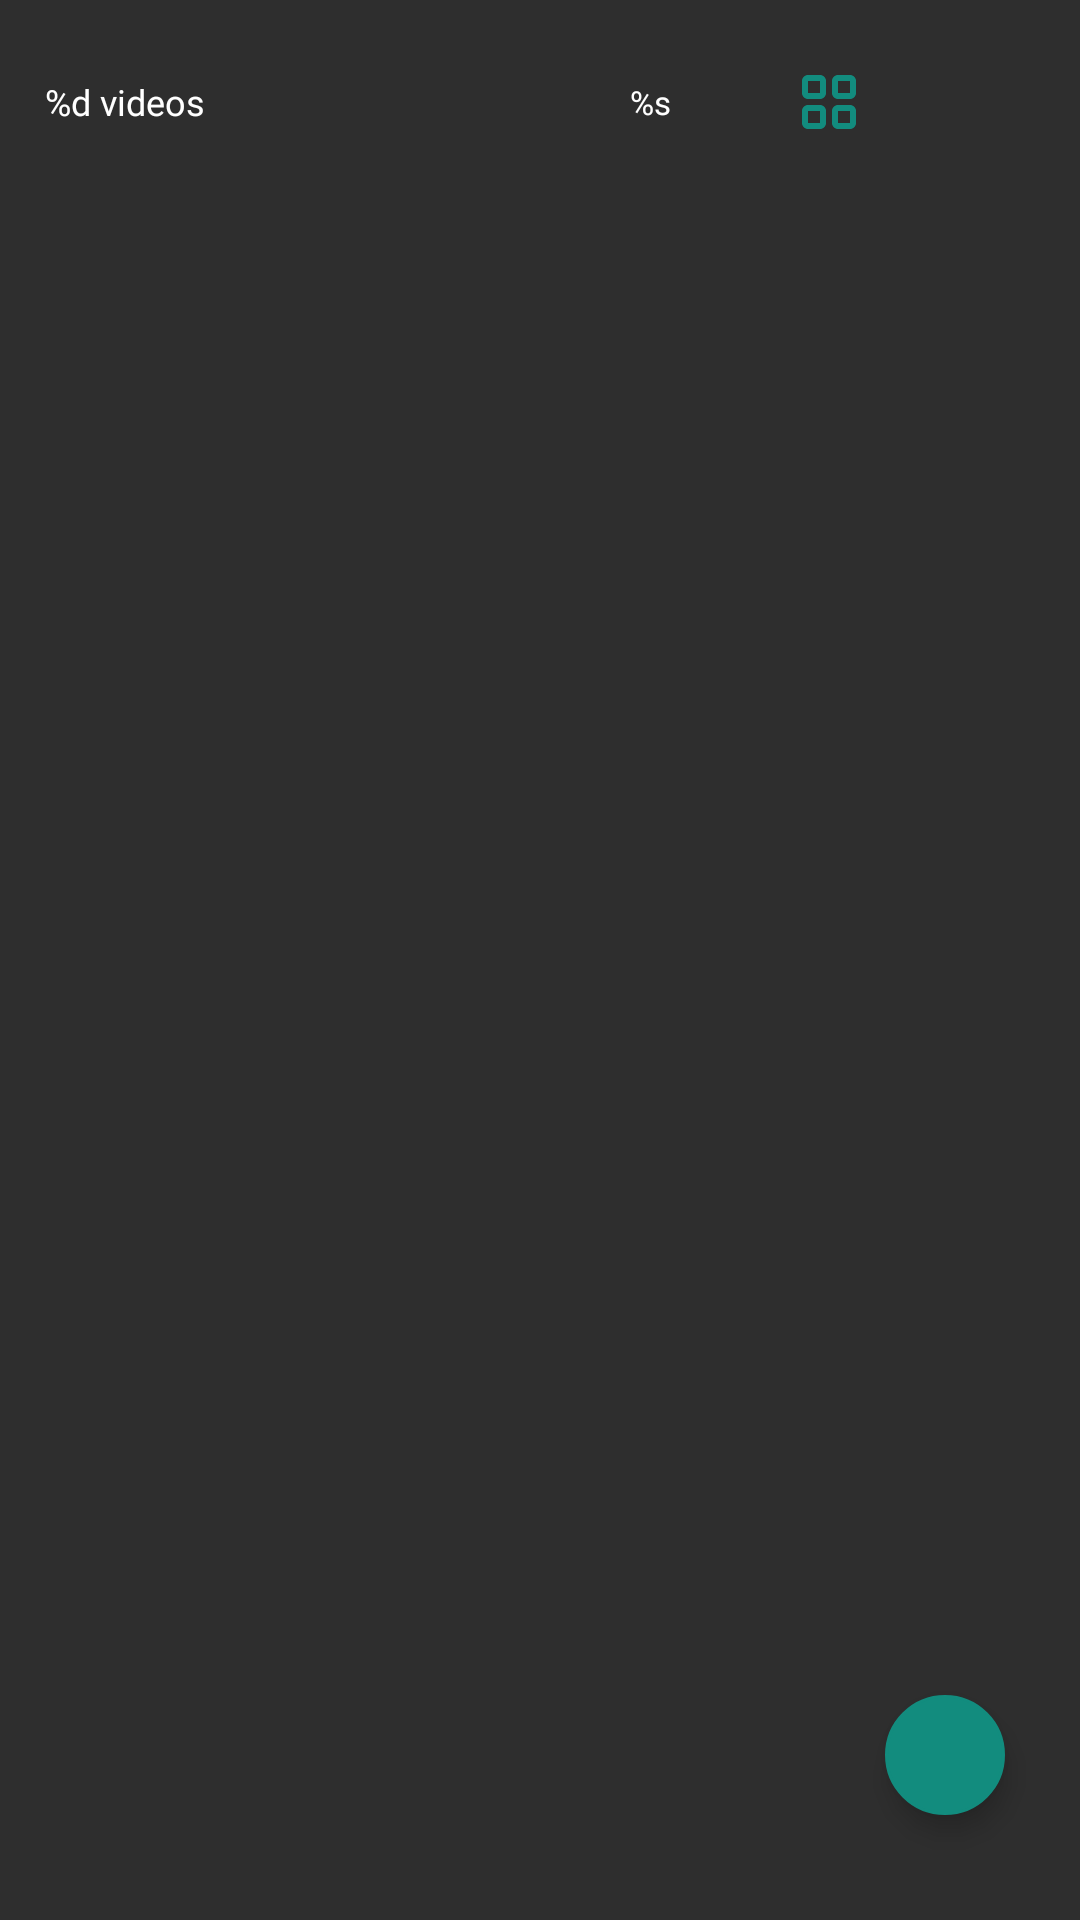

Here is an Android app screen rendered from its layout file. Give the layout XML and the strings, colors and styles it references.
<!-- AndroidManifest.xml: application theme Theme.VideoEditingLine -->
<!-- res/layout/download_fragment_layout.xml -->
<?xml version="1.0" encoding="utf-8"?>
<androidx.constraintlayout.widget.ConstraintLayout xmlns:android="http://schemas.android.com/apk/res/android"
    xmlns:app="http://schemas.android.com/apk/res-auto"
    xmlns:tools="http://schemas.android.com/tools"
    android:layout_width="match_parent"
    android:layout_height="match_parent"
    android:background="@color/Mine_Shaft_color"
    tools:context="com.example.videodownloadingline.ui.DownloadFragment">


    <LinearLayout
        android:id="@+id/option_layout"
        android:layout_width="match_parent"
        android:layout_height="wrap_content"
        android:layout_marginStart="15dp"
        android:layout_marginEnd="15dp"
        android:layout_marginTop="22dp"
        android:orientation="horizontal"
        app:layout_constraintLeft_toLeftOf="parent"
        app:layout_constraintRight_toRightOf="parent"
        app:layout_constraintTop_toTopOf="parent">

        <TextView
            android:id="@+id/total_vid_txt"
            android:layout_width="match_parent"
            android:layout_height="match_parent"
            android:layout_weight="1"
            android:fontFamily="@font/inter_medium"
            android:gravity="center|start"
            android:text="@string/total_vid"
            android:textColor="@color/white"
            android:textSize="12sp" />


        <LinearLayout
            android:layout_width="match_parent"
            android:layout_height="match_parent"
            android:layout_weight="1"
            android:orientation="horizontal">


            <TextView
                android:id="@+id/view_txt"
                android:layout_width="match_parent"
                android:layout_height="match_parent"
                android:layout_weight="1"
                android:fontFamily="@font/inter_medium"
                android:gravity="center"
                android:text="@string/total_vid_view"
                android:textColor="@color/white"
                android:textSize="11sp" />


            <androidx.appcompat.widget.AppCompatImageButton
                android:id="@+id/btn_for_grid_view"
                android:layout_width="match_parent"
                android:layout_height="wrap_content"
                android:layout_weight="1.3"
                android:background="@android:color/transparent"
                android:tint="@color/Surfie_Green_color"
                app:srcCompat="@drawable/ic_grid_outline" />


            <androidx.appcompat.widget.AppCompatImageButton
                android:id="@+id/btn_for_list_view"
                android:layout_width="match_parent"
                android:layout_height="wrap_content"
                android:layout_weight="1.3"
                android:background="@android:color/transparent"
                app:srcCompat="@drawable/ic_download_list" />

        </LinearLayout>

    </LinearLayout>

    <androidx.recyclerview.widget.RecyclerView
        android:id="@+id/recycle_view"
        android:layout_width="0dp"
        android:layout_height="0dp"
        android:layout_marginTop="2dp"
        android:overScrollMode="never"
        app:layout_constraintBottom_toBottomOf="parent"
        app:layout_constraintLeft_toLeftOf="parent"
        app:layout_constraintRight_toRightOf="parent"
        app:layout_constraintTop_toBottomOf="@id/option_layout" />

    <androidx.appcompat.widget.AppCompatImageButton
        android:id="@+id/add_new_folder_btn"
        android:layout_width="wrap_content"
        android:layout_height="wrap_content"
        android:layout_marginEnd="25dp"
        android:layout_marginBottom="35dp"
        android:background="@drawable/src_box_shape"
        android:backgroundTint="@color/Surfie_Green_color"
        android:elevation="5dp"
        android:paddingStart="20dp"
        android:paddingTop="20dp"
        android:paddingEnd="20dp"
        android:paddingBottom="20dp"
        android:scaleType="center"
        android:src="@drawable/ic_add"
        android:tint="@color/Turquoise_Blue_color"
        app:layout_constraintBottom_toBottomOf="parent"
        app:layout_constraintRight_toRightOf="parent" />


</androidx.constraintlayout.widget.ConstraintLayout>
<!-- resources referenced by this layout -->
<resources>
  <color name="Mine_Shaft_color">#2E2E2E</color>
  <color name="Surfie_Green_color">#128C7E</color>
  <color name="Turquoise_Blue_color">#43F3DF</color>
  <color name="white">#FFFFFFFF</color>
  <!-- drawable ic_grid_outline (drawable) -->
  <vector xmlns:android="http://schemas.android.com/apk/res/android"
      android:width="24dp"
      android:height="24dp"
      android:viewportWidth="24"
      android:viewportHeight="24">
    <path
        android:pathData="M9,3H5C4.4696,3 3.9609,3.2107 3.5858,3.5858C3.2107,3.9609 3,4.4696 3,5V9C3,9.5304 3.2107,10.0391 3.5858,10.4142C3.9609,10.7893 4.4696,11 5,11H9C9.5304,11 10.0391,10.7893 10.4142,10.4142C10.7893,10.0391 11,9.5304 11,9V5C11,4.4696 10.7893,3.9609 10.4142,3.5858C10.0391,3.2107 9.5304,3 9,3ZM5,9V5H9V9H5Z"
        android:fillColor="#ffffff"/>
    <path
        android:pathData="M19,3H15C14.4696,3 13.9609,3.2107 13.5858,3.5858C13.2107,3.9609 13,4.4696 13,5V9C13,9.5304 13.2107,10.0391 13.5858,10.4142C13.9609,10.7893 14.4696,11 15,11H19C19.5304,11 20.0391,10.7893 20.4142,10.4142C20.7893,10.0391 21,9.5304 21,9V5C21,4.4696 20.7893,3.9609 20.4142,3.5858C20.0391,3.2107 19.5304,3 19,3ZM15,9V5H19V9H15Z"
        android:fillColor="#ffffff"/>
    <path
        android:pathData="M9,13H5C4.4696,13 3.9609,13.2107 3.5858,13.5858C3.2107,13.9609 3,14.4696 3,15V19C3,19.5304 3.2107,20.0391 3.5858,20.4142C3.9609,20.7893 4.4696,21 5,21H9C9.5304,21 10.0391,20.7893 10.4142,20.4142C10.7893,20.0391 11,19.5304 11,19V15C11,14.4696 10.7893,13.9609 10.4142,13.5858C10.0391,13.2107 9.5304,13 9,13ZM5,19V15H9V19H5Z"
        android:fillColor="#ffffff"/>
    <path
        android:pathData="M19,13H15C14.4696,13 13.9609,13.2107 13.5858,13.5858C13.2107,13.9609 13,14.4696 13,15V19C13,19.5304 13.2107,20.0391 13.5858,20.4142C13.9609,20.7893 14.4696,21 15,21H19C19.5304,21 20.0391,20.7893 20.4142,20.4142C20.7893,20.0391 21,19.5304 21,19V15C21,14.4696 20.7893,13.9609 20.4142,13.5858C20.0391,13.2107 19.5304,13 19,13ZM15,19V15H19V19H15Z"
        android:fillColor="#ffffff"/>
  </vector>
  <!-- drawable src_box_shape (drawable) -->
  <?xml version="1.0" encoding="utf-8"?>
  <shape xmlns:android="http://schemas.android.com/apk/res/android"
      android:shape="rectangle">
      <solid android:color="@color/Silver_color" />
      <stroke
          android:width="1dp" />
      <corners android:radius="20dp" />
  </shape>
  <string name="total_vid">%d videos</string>
  <string name="total_vid_view">%s</string>
  <style name="Theme.VideoEditingLine" parent="Theme.MaterialComponents.DayNight.DarkActionBar">
          
          <item name="colorPrimary">@color/Emperor_color</item>
          <item name="colorPrimaryVariant">@color/Cod_Gray_color</item>
          <item name="colorOnPrimary">@color/white</item>
          
          <item name="colorSecondary">@color/teal_200</item>
          <item name="colorSecondaryVariant">@color/teal_700</item>
          <item name="colorOnSecondary">@color/black</item>
          
          <item name="android:statusBarColor" tools:targetApi="l">@color/Cod_Gray_color</item>
          
      </style>
  <color name="Silver_color">#C4C4C4</color>
  <color name="Emperor_color">#515151</color>
  <color name="Cod_Gray_color">#0B0B0B</color>
  <color name="teal_200">#FF03DAC5</color>
  <color name="teal_700">#FF018786</color>
  <color name="black">#FF000000</color>
</resources>
